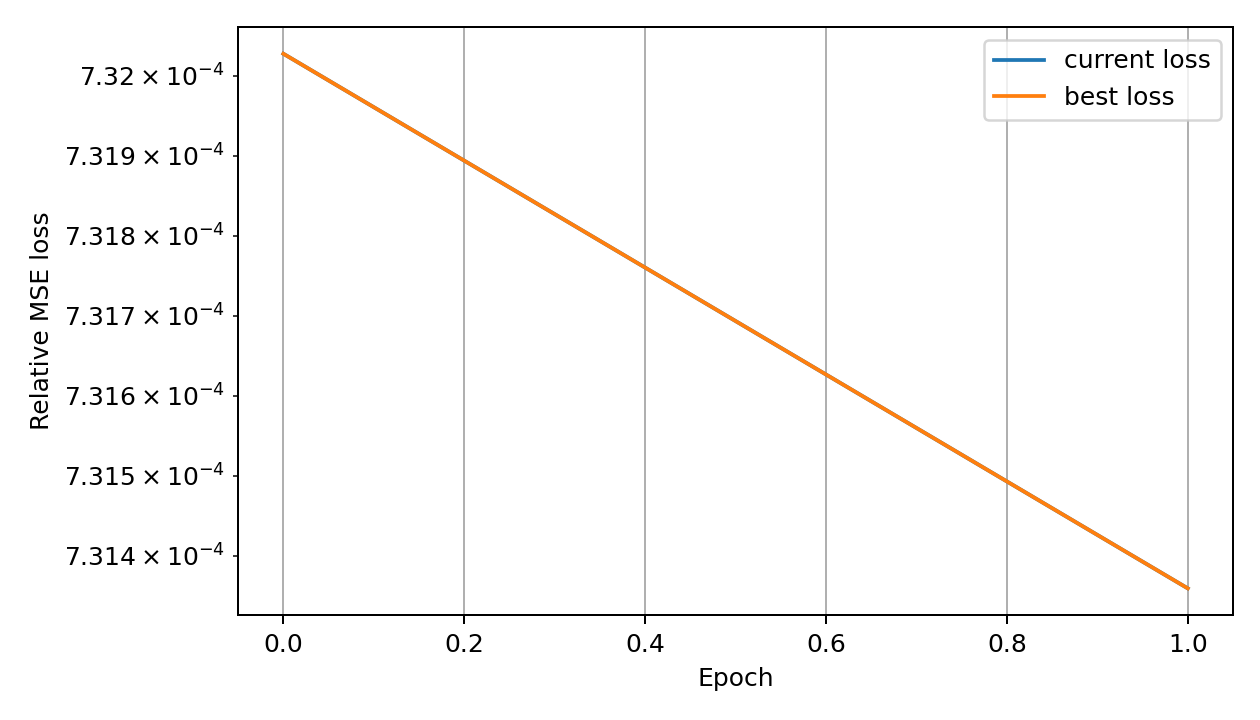

Source data for this figure (header and first rows):
global_epoch, phase_epoch, phase, loss, best_loss, lr
0, 0, adam, 0.000732, 0.000732, 2.980000000000002e-05
1, 0, lbfgs, 0.0007314, 0.0007314, 0.0005
